The GitHub repository sebastianjarap/MelanomaDetection contains a labelled image folder "preprocessed" with 2 categories: benign, malignant. Examples follow, each with its label.

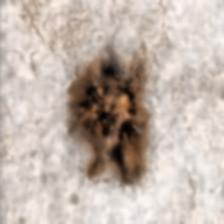
Label: malignant

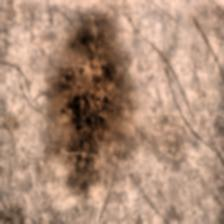
Label: benign

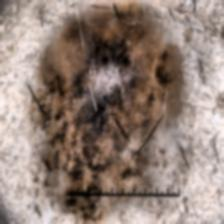
Label: malignant

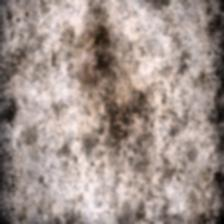
Label: benign

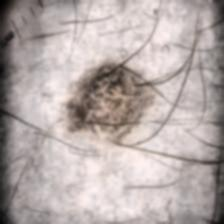
Label: benign

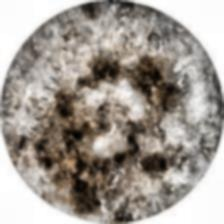
Label: malignant
